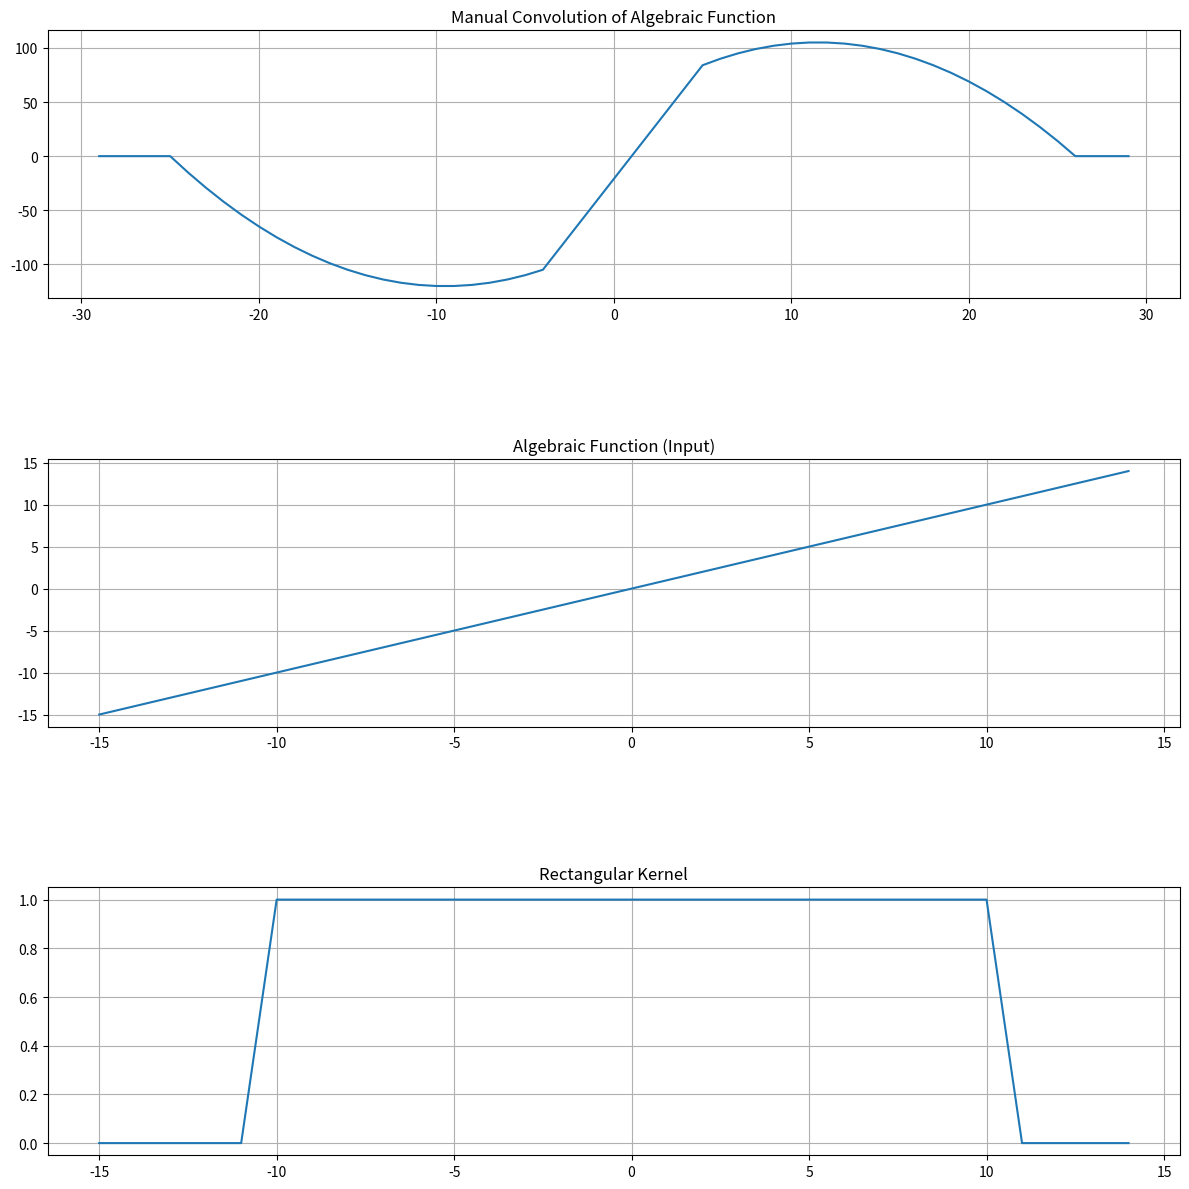

Recreate this plot in Python.
import numpy as np
import matplotlib.pyplot as plt

# Define Rectangular Kernel
def rectangular_kernel(N, T):
    h = np.zeros(N)
    n = np.arange(-N//2, N//2)
    h[(n >= -T) & (n <= T)] = 1
    return h

# Define Algebraic Function (a * n)^k
def algebraic_func(a, N, k):
    n = np.arange(-N//2, N//2)
    return (a * n) ** k

# Manual Convolution
def manual_convolution(x, h):
    N = len(x)
    M = len(h)
    y = np.zeros(N + M - 1)
    for n in range(len(y)):
        for k in range(M):
            if 0 <= n-k < N:
                y[n] += h[k] * x[n-k]
    return y

# Parameters
N = 30
T = 10
a = 1
k = 1

n = np.arange(-N//2, N//2)

x = algebraic_func(a, N, k)
h = rectangular_kernel(N, T)

y = manual_convolution(x, h)

n_conv = np.arange(-(N-1), (N-1)+1)

# Plotting
plt.figure(figsize=(12,12))

plt.subplot(3,1,1)
plt.plot(n_conv, y)
plt.title("Manual Convolution of Algebraic Function")
plt.grid(True)

plt.subplot(3,1,2)
plt.plot(n, x)
plt.title("Algebraic Function (Input)")
plt.grid(True)

plt.subplot(3,1,3)
plt.plot(n, h)
plt.title("Rectangular Kernel")
plt.grid(True)

plt.tight_layout()
plt.subplots_adjust(hspace=0.6)
plt.show()
